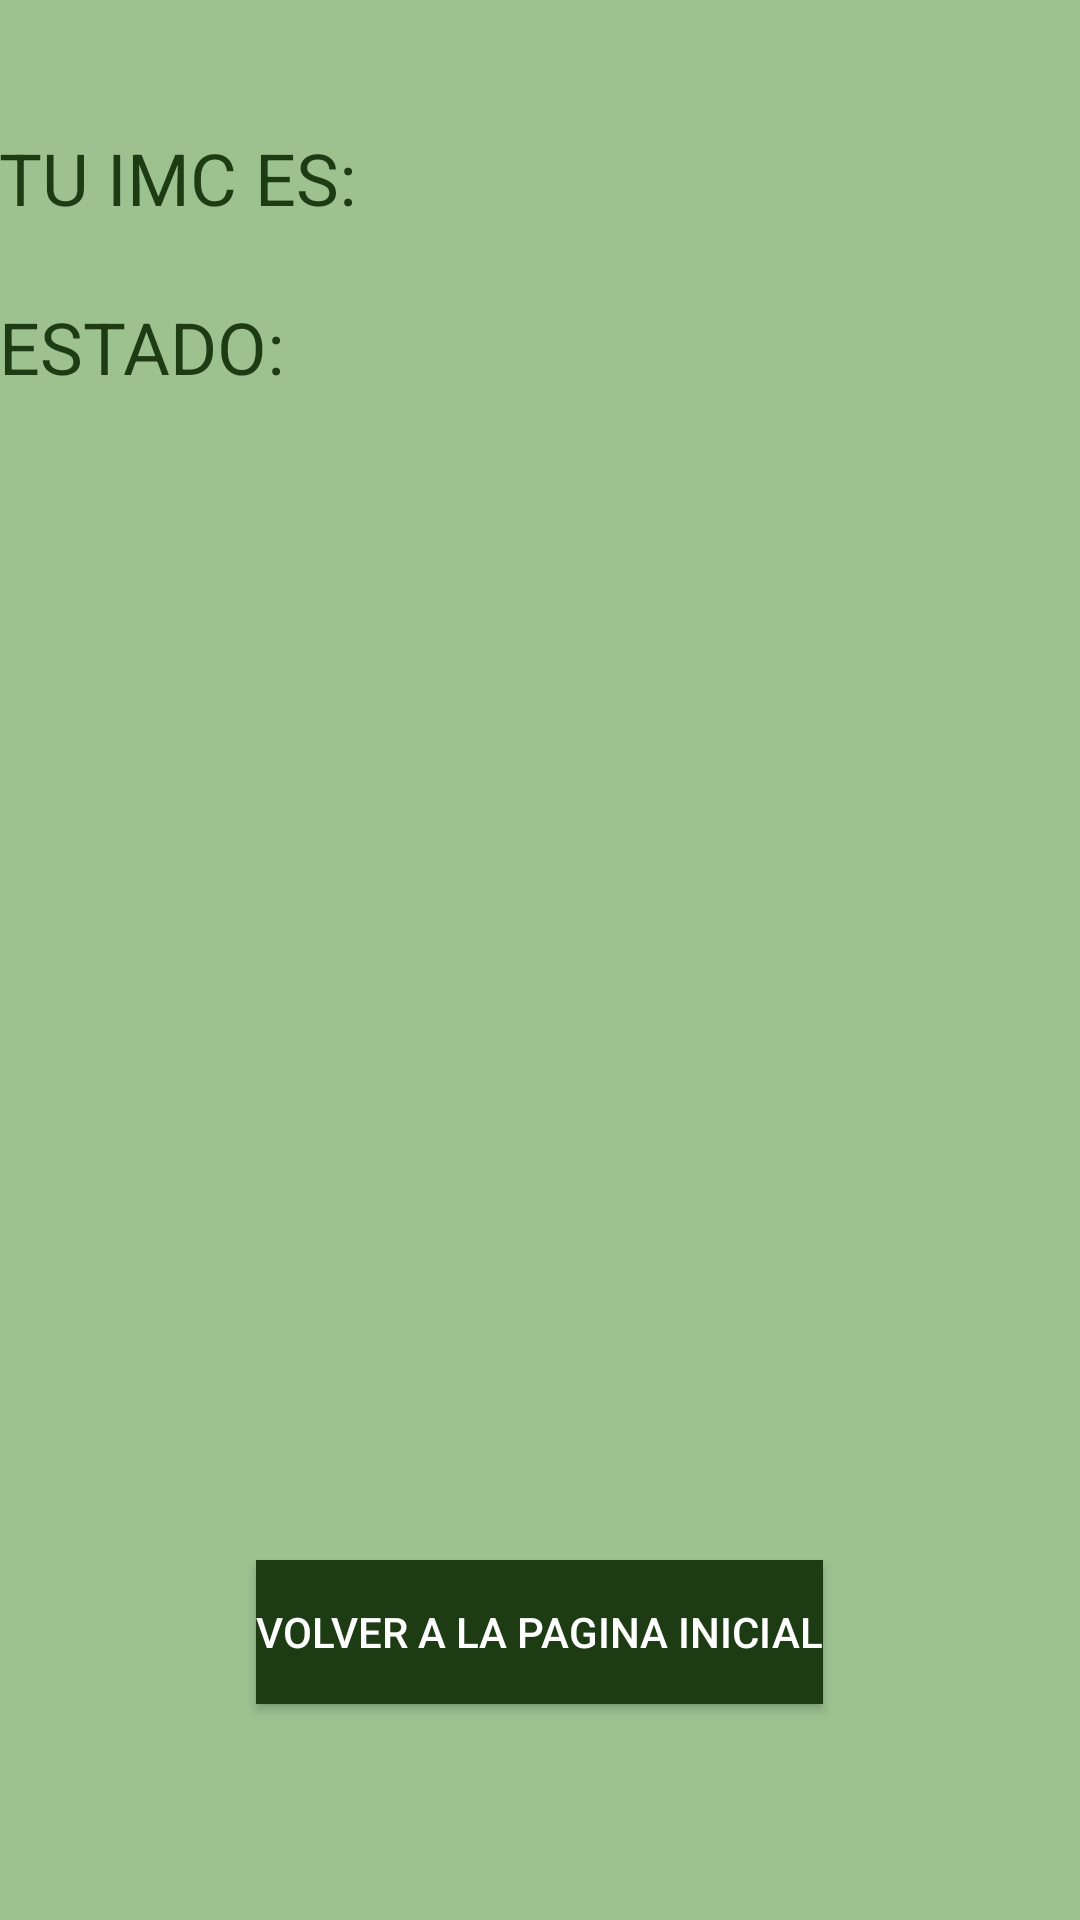

Android layout source for this screen:
<!-- AndroidManifest.xml: application theme AppTheme -->
<!-- res/layout/activity_result.xml -->
<?xml version="1.0" encoding="UTF-8"?>
    <RelativeLayout tools:context="com.example.mespada.idmc_calculo.ResultActivity"
        android:paddingTop="@dimen/activity_vertical_margin"
        android:paddingRight="@dimen/activity_horizontal_margin"
        android:paddingLeft="@dimen/activity_horizontal_margin"
        android:paddingBottom="@dimen/activity_vertical_margin"
        android:layout_height="match_parent"
        android:layout_width="match_parent"
        android:id="@+id/activity_result"
        xmlns:tools="http://schemas.android.com/tools"
        xmlns:android="http://schemas.android.com/apk/res/android"
        android:background="@color/colorAccent" >

    <TextView android:layout_height="wrap_content"
        android:layout_width="wrap_content"
        android:id="@+id/textView5"
        android:layout_marginTop="24dp"
        android:layout_alignStart="@+id/textView3"
        android:layout_alignLeft="@+id/textView3"
        android:layout_below="@+id/textView3"
        android:textColor="@color/colorDark"
        android:text="@string/state"
        android:textSize="24sp"/>

    <TextView android:layout_height="wrap_content"
        android:layout_width="wrap_content"
        android:id="@+id/textView8"
        android:text=""
        android:layout_marginEnd="50dp"
        android:layout_marginRight="50dp"
        android:layout_alignParentEnd="true"
        android:layout_alignParentRight="true"
        android:textColor="@color/colorDark"
        android:textSize="24sp"
        android:layout_alignTop="@+id/textView3"/>

    <TextView android:layout_height="wrap_content"
        android:layout_width="wrap_content"
        android:id="@+id/textView9"
        android:text=""
        android:layout_marginEnd="50dp"
        android:layout_marginRight="50dp"
        android:layout_alignParentEnd="true"
        android:layout_alignParentRight="true"
        android:layout_alignTop="@+id/textView5"
        android:layout_alignEnd="@+id/textView8"
        android:layout_alignRight="@+id/textView8"
        android:textSize="24sp"
        android:textColor="@color/colorDark"/>

    <TextView android:layout_height="wrap_content"
        android:layout_width="wrap_content"
        android:id="@+id/textView3"
        android:layout_marginTop="43dp"
        android:text="@string/your_imc"
        android:layout_alignParentTop="true"
        android:textSize="24sp"
        android:textColor="@color/colorDark"/>

    <Button android:layout_height="wrap_content"
        android:layout_width="wrap_content"
        android:id="@+id/btn_volver"
        android:text="@string/retornar_pag_principal"
        android:background="@color/colorDark"
        android:textColor="@android:color/white"
        android:layout_alignParentBottom="true"
        android:layout_centerHorizontal="true"
        android:layout_marginBottom="72dp" />

</RelativeLayout>
<!-- resources referenced by this layout -->
<resources>
  <color name="colorAccent">#9dc290</color>
  <color name="colorDark">#1e3c13</color>
  <string name="retornar_pag_principal">VOLVER A LA PAGINA INICIAL</string>
  <string name="state">ESTADO: </string>
  <string name="your_imc">TU IMC ES: </string>
  <style name="AppTheme" parent="Theme.AppCompat.Light.DarkActionBar">
          
          <item name="colorPrimary">@color/colorPrimary</item>
          <item name="colorPrimaryDark">@color/colorPrimaryDark</item>
          <item name="colorAccent">@color/colorAccent</item>
          
      </style>
  <color name="colorPrimary">#0b1967</color>
  <color name="colorPrimaryDark">#303F9F</color>
</resources>
